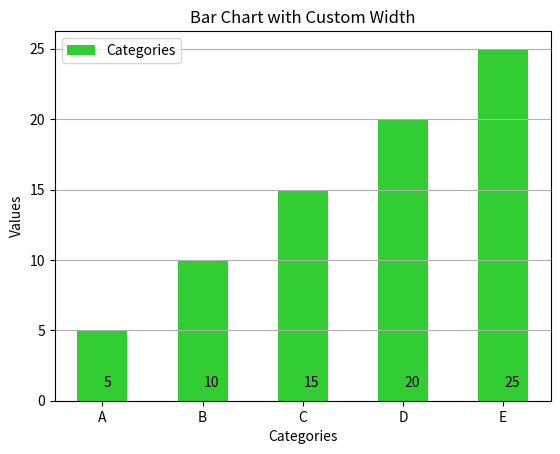

Generate this figure with matplotlib:
import matplotlib.pyplot as plt

x = ['A', 'B', 'C', 'D', 'E']
y = [5, 10, 15, 20, 25]

plt.bar(x,y, color = "#32cd32", width = 0.5, label = "Categories")
plt.grid(True, axis='x')
plt.xlabel("Categories")
plt.ylabel("Values")
plt.title("Bar Chart with Custom Width")

num = 0.01
for i in y:
    plt.text(num,1,i)
    num += 1

plt.grid()
plt.legend(["Categories"])
plt.savefig('plot.png')

plt.show()